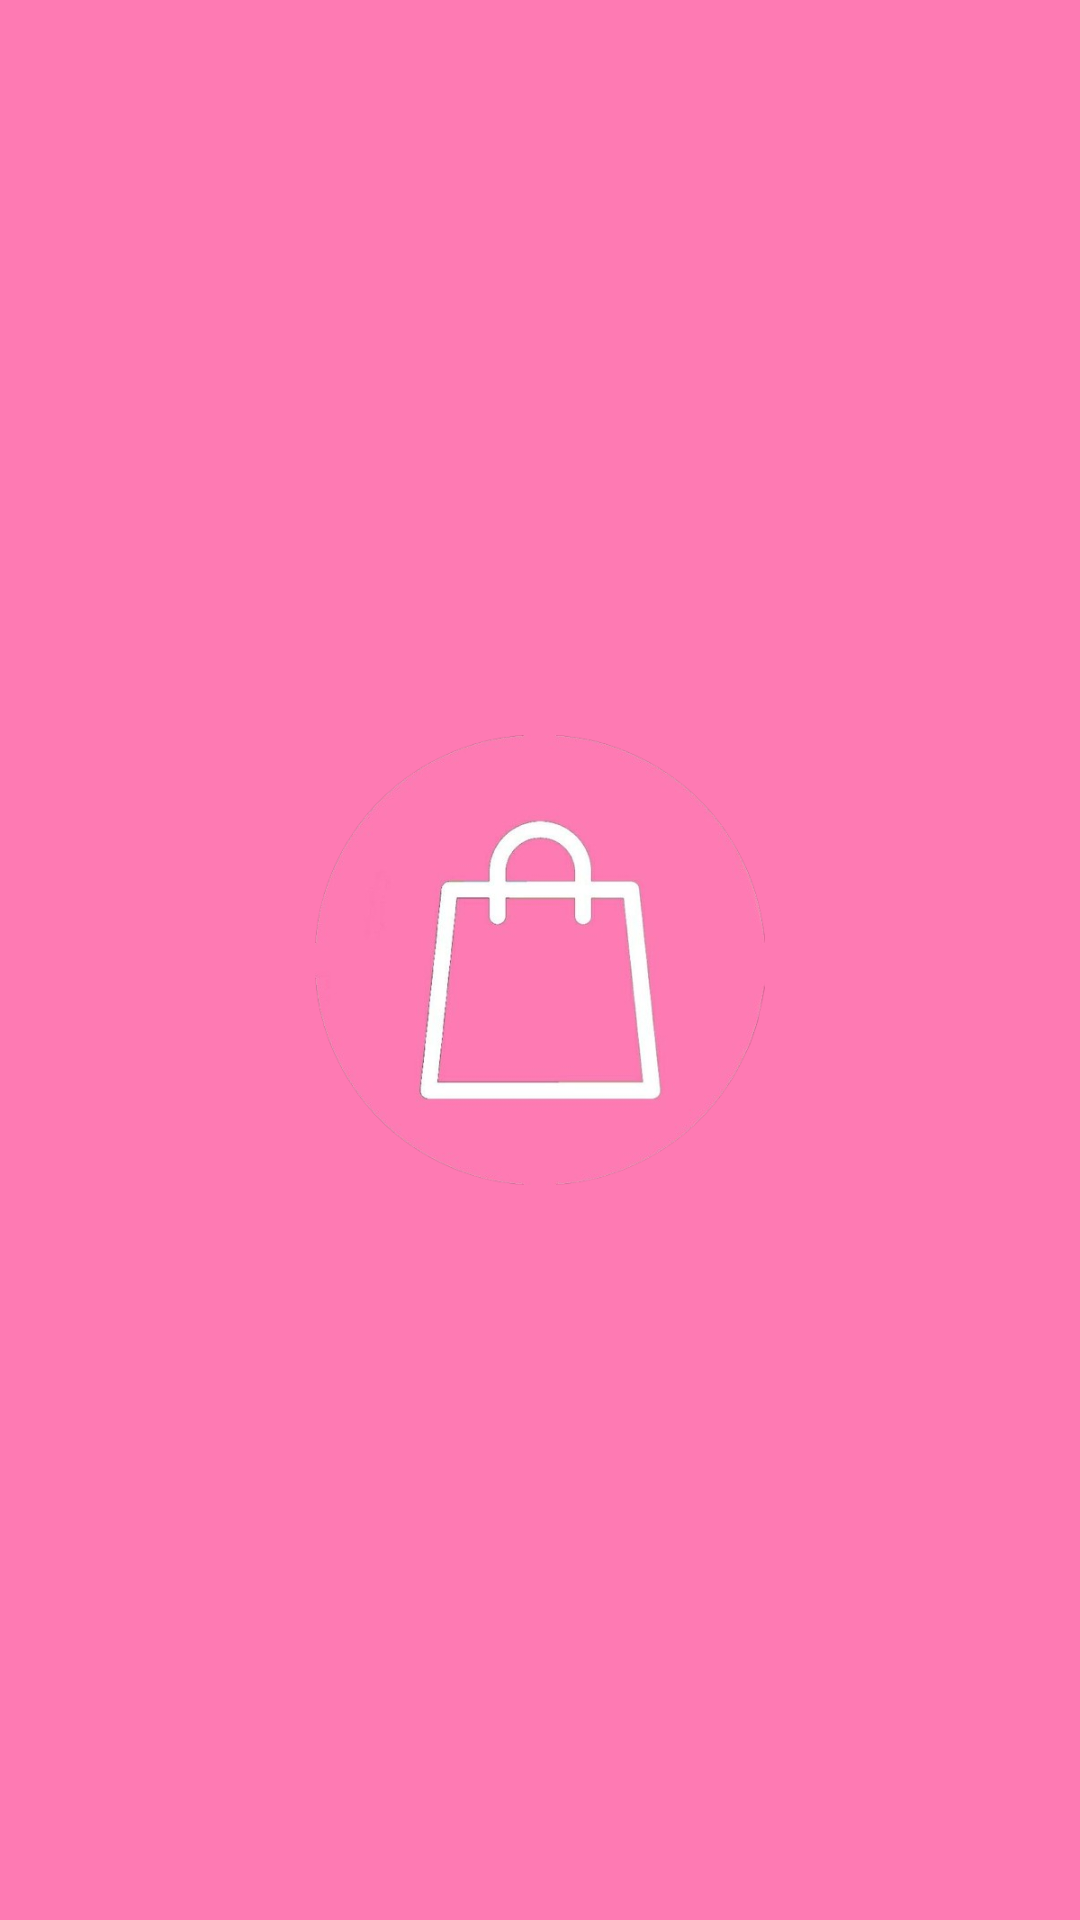

Android layout source for this screen:
<!-- AndroidManifest.xml: application theme Theme.Madmp1 -->
<!-- res/layout/activity_splash_screen.xml -->
<?xml version="1.0" encoding="utf-8"?>
<RelativeLayout xmlns:android="http://schemas.android.com/apk/res/android"
    xmlns:app="http://schemas.android.com/apk/res-auto"
    xmlns:tools="http://schemas.android.com/tools"
    android:layout_width="match_parent"
    android:layout_height="match_parent"
    android:background="@color/splash"
    tools:context=".splash_screen">

    <ImageView
        android:layout_width="150dp"
        android:layout_height="150dp"
        android:layout_centerInParent="true"
        android:id="@+id/splash"
        android:src="@drawable/icn1"
        />

</RelativeLayout>
<!-- resources referenced by this layout -->
<resources>
  <color name="splash">#fe7ab3</color>
  <!-- drawable icn1: png bitmap (drawable, 113932 bytes) -->
  <style name="Theme.Madmp1" parent="Base.Theme.Madmp1" />
  <style name="Base.Theme.Madmp1" parent="Theme.Material3.Light.NoActionBar">
          
           <item name="colorPrimary">@color/splash</item>
          <item name="android:statusBarColor">@color/splash</item>
      </style>
</resources>
